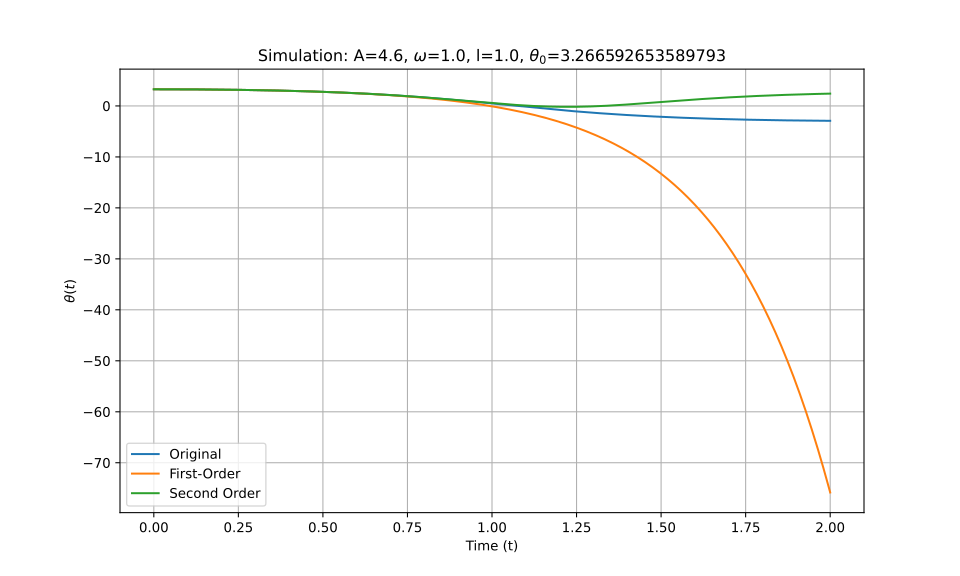

Data behind this chart, as committed beside it:
t_eval, Equation_1, Equation_2, Equation_3
0.0, 3.267, 3.267, 3.267
0.002002, 3.267, 3.267, 3.267
0.004004, 3.267, 3.267, 3.267
0.006006, 3.267, 3.267, 3.267
0.008008, 3.266, 3.266, 3.266
0.01001, 3.266, 3.266, 3.266
0.01201, 3.266, 3.266, 3.266
0.01401, 3.266, 3.266, 3.266
0.01602, 3.266, 3.266, 3.266
0.01802, 3.266, 3.266, 3.266
0.02002, 3.266, 3.266, 3.266
0.02202, 3.266, 3.266, 3.266
0.02402, 3.266, 3.266, 3.266
0.02603, 3.265, 3.265, 3.265
0.02803, 3.265, 3.265, 3.265
0.03003, 3.265, 3.265, 3.265
0.03203, 3.265, 3.265, 3.265
0.03403, 3.265, 3.265, 3.265
0.03604, 3.264, 3.264, 3.264
0.03804, 3.264, 3.264, 3.264
0.04004, 3.264, 3.264, 3.264
0.04204, 3.264, 3.264, 3.264
0.04404, 3.263, 3.263, 3.263
0.04605, 3.263, 3.263, 3.263
0.04805, 3.263, 3.263, 3.263
0.05005, 3.262, 3.262, 3.262
0.05205, 3.262, 3.262, 3.262
0.05405, 3.262, 3.262, 3.262
0.05606, 3.261, 3.261, 3.261
0.05806, 3.261, 3.261, 3.261
0.06006, 3.261, 3.26, 3.261
0.06206, 3.26, 3.26, 3.26
0.06406, 3.26, 3.26, 3.26
0.06607, 3.259, 3.259, 3.259
0.06807, 3.259, 3.259, 3.259
0.07007, 3.258, 3.258, 3.258
0.07207, 3.258, 3.258, 3.258
0.07407, 3.257, 3.257, 3.257
0.07608, 3.257, 3.257, 3.257
0.07808, 3.256, 3.256, 3.256
0.08008, 3.256, 3.256, 3.256
0.08208, 3.255, 3.255, 3.255
0.08408, 3.255, 3.255, 3.255
0.08609, 3.254, 3.254, 3.254
0.08809, 3.254, 3.253, 3.254
0.09009, 3.253, 3.253, 3.253
0.09209, 3.252, 3.252, 3.252
0.09409, 3.252, 3.252, 3.252
0.0961, 3.251, 3.251, 3.251
0.0981, 3.25, 3.25, 3.25
0.1001, 3.25, 3.25, 3.25
0.1021, 3.249, 3.249, 3.249
0.1041, 3.248, 3.248, 3.248
0.1061, 3.248, 3.247, 3.248
0.1081, 3.247, 3.247, 3.247
0.1101, 3.246, 3.246, 3.246
0.1121, 3.245, 3.245, 3.245
0.1141, 3.245, 3.244, 3.245
0.1161, 3.244, 3.244, 3.244
0.1181, 3.243, 3.243, 3.243
... 940 more rows
